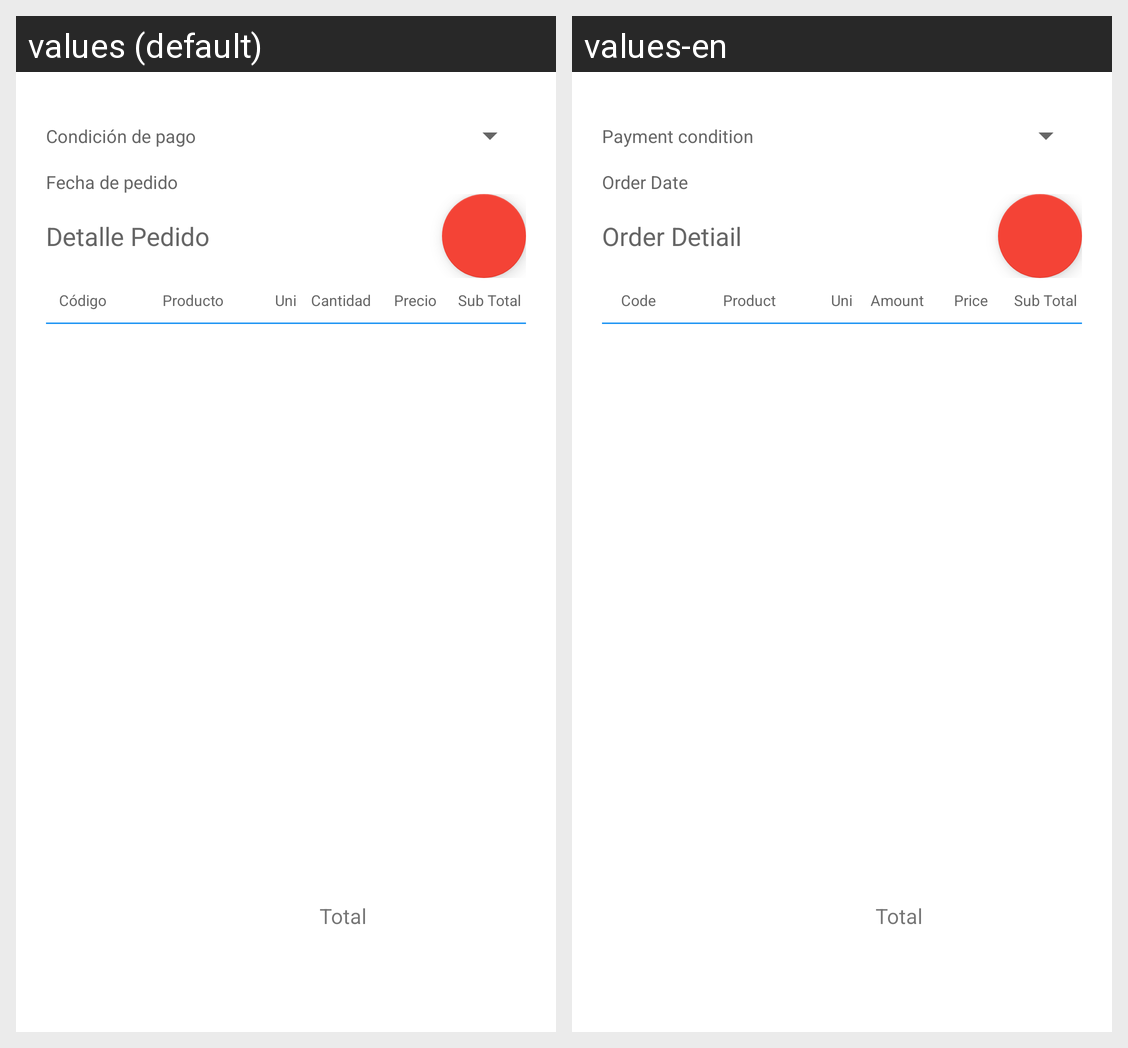

Translations of the strings shown on this Android screen, per locale in the grid:
Android screen res/layout/activity_pedido.xml rendered under 2 locales, left to right: values (default), values-en. Device: Nexus 5 (rendered at 1080×1920; each locale shown at half size, 540×960, under a caption strip naming it); theme AppTheme.
Strings drawn on this screen, with the default value and each locale's value (text and hints the layout hard-codes, and strings that could not be matched under every locale, appear in the picture but are not listed):

Order_condition
  values: Condición de pago
  values-en: Payment condition

Order_date
  values: Fecha de pedido
  values-en: Order Date

Order_detail
  values: Detalle Pedido
  values-en: Order Detiail

Order_code
  values: Código
  values-en: Code

Order_product
  values: Producto
  values-en: Product

Order_unit
  values: Uni
  values-en: Uni

Order_amount
  values: Cantidad
  values-en: Amount

Order_price
  values: Precio
  values-en: Price

Order_sub_total
  values: Sub Total
  values-en: Sub Total

Order_total
  values: Total
  values-en: Total
